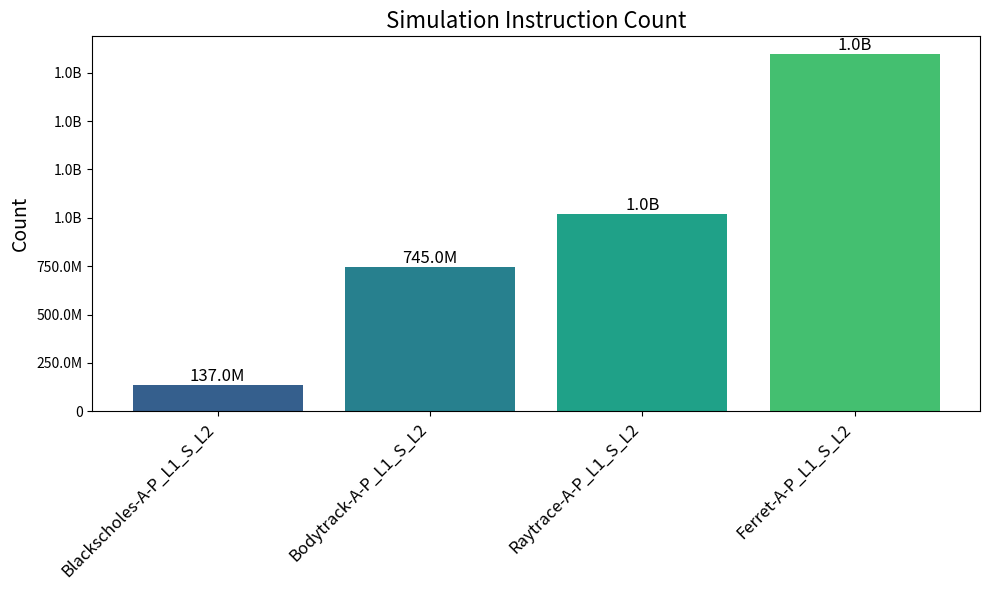
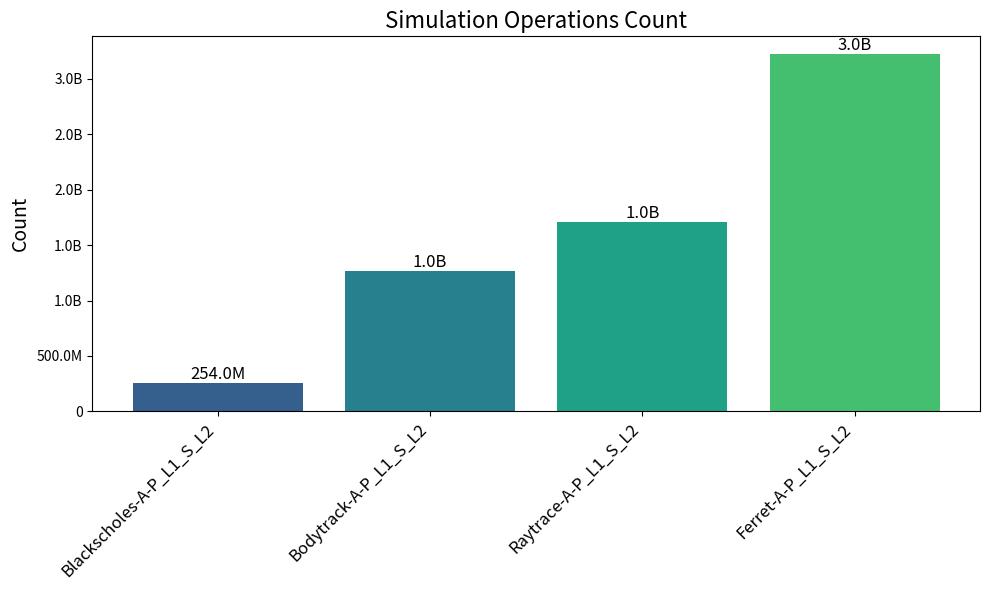
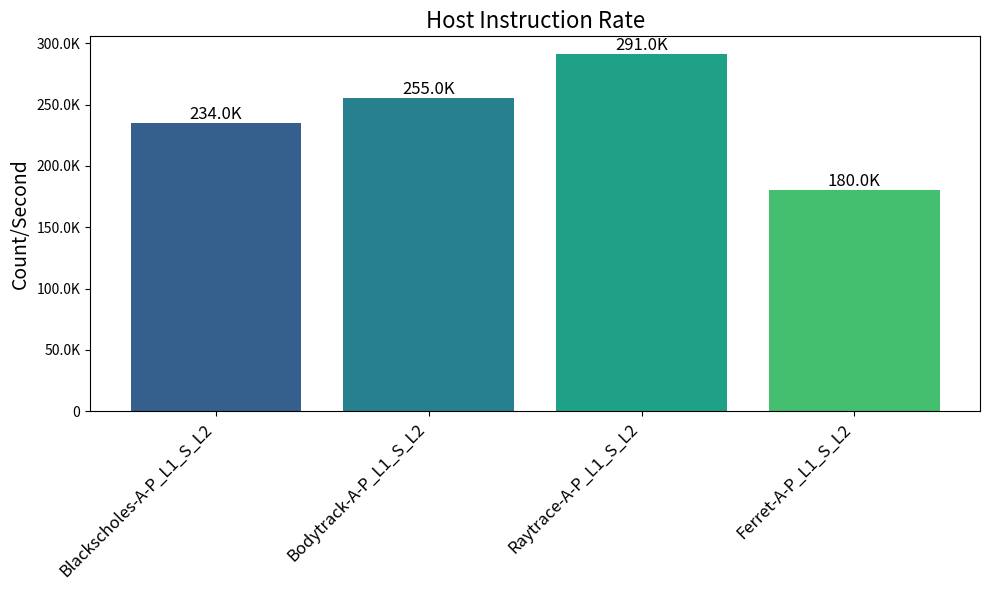

Write the Python code that produced these figures, in order.
import matplotlib.pyplot as plt
import pandas as pd
import numpy as np

# Transcribed data from the image into a DataFrame
data = {
    "Workload Characterization": [
        "Sim Instruction (Count)",
        "Sim Ops (Count)",
        "Host Instruction Rate (Count/Second)"
    ],
    "Blackscholes-A-P_L1_S_L2": [137361628, 254010039, 234919],
    "Bodytrack-A-P_L1_S_L2": [745716965, 1262304430, 255339],
    "Raytrace-A-P_L1_S_L2": [1018866223, 1712951700, 291054],
    "Ferret-A-P_L1_S_L2": [1845500428, 3222886689, 180051]
}

# Create a DataFrame
df = pd.DataFrame(data)

# Titles for each subplot
titles = [
    'Simulation Instruction Count',
    'Simulation Operations Count',
    'Host Instruction Rate'
]

# Defining the color palette
colors = plt.cm.viridis(np.linspace(0.3, 0.7, len(df.columns) - 1))

# Function to format large tick values
def reformat_large_tick_values(tick_val, pos):
    if tick_val >= 1e9:  # For values 1 billion or higher
        val = int(tick_val) // 1e9
        return f'{val}B'
    elif tick_val >= 1e6:  # For values 1 million or higher
        val = int(tick_val) // 1e6
        return f'{val}M'
    elif tick_val >= 1e3:  # For values 1 thousand or higher
        val = int(tick_val) // 1e3
        return f'{val}K'
    else:
        return int(tick_val)

# Plotting each metric in a subplot
fig1, ax1 = plt.subplots(figsize=(10, 6))
ax1.bar(df.columns[1:], df.iloc[0, 1:], color=colors)
ax1.set_title(titles[0], fontsize=16)
ax1.set_ylabel('Count', fontsize=14)
ax1.set_xticks(range(len(df.columns[1:])))
ax1.set_xticklabels(df.columns[1:], rotation=45, ha='right', fontsize=12)
# Adding data labels on the bars
for j, value in enumerate(df.iloc[0, 1:]):
    ax1.text(j, value, f'{reformat_large_tick_values(value, None)}', ha='center', va='bottom', fontsize=12)
# Use a formatter for the y axis
ax1.yaxis.set_major_formatter(plt.FuncFormatter(reformat_large_tick_values))
# Adjust layout to prevent overlap
plt.tight_layout()
# Show the plot
plt.show()

# Simulation Operations Count
fig2, ax2 = plt.subplots(figsize=(10, 6))
ax2.bar(df.columns[1:], df.iloc[1, 1:], color=colors)
ax2.set_title(titles[1], fontsize=16)
ax2.set_ylabel('Count', fontsize=14)
ax2.set_xticks(range(len(df.columns[1:])))
ax2.set_xticklabels(df.columns[1:], rotation=45, ha='right', fontsize=12)
# Adding data labels on the bars
for j, value in enumerate(df.iloc[1, 1:]):
    ax2.text(j, value, f'{reformat_large_tick_values(value, None)}', ha='center', va='bottom', fontsize=12)
# Use a formatter for the y axis
ax2.yaxis.set_major_formatter(plt.FuncFormatter(reformat_large_tick_values))
# Adjust layout to prevent overlap
plt.tight_layout()
# Show the plot
plt.show()

# Host Instruction Rate
fig3, ax3 = plt.subplots(figsize=(10, 6))
ax3.bar(df.columns[1:], df.iloc[2, 1:], color=colors)
ax3.set_title(titles[2], fontsize=16)
ax3.set_ylabel('Count/Second', fontsize=14)
ax3.set_xticks(range(len(df.columns[1:])))
ax3.set_xticklabels(df.columns[1:], rotation=45, ha='right', fontsize=12)
# Adding data labels on the bars
for j, value in enumerate(df.iloc[2, 1:]):
    ax3.text(j, value, f'{reformat_large_tick_values(value, None)}', ha='center', va='bottom', fontsize=12)
# Use a formatter for the y axis
ax3.yaxis.set_major_formatter(plt.FuncFormatter(reformat_large_tick_values))
# Adjust layout to prevent overlap
plt.tight_layout()
# Show the plot
plt.show()
